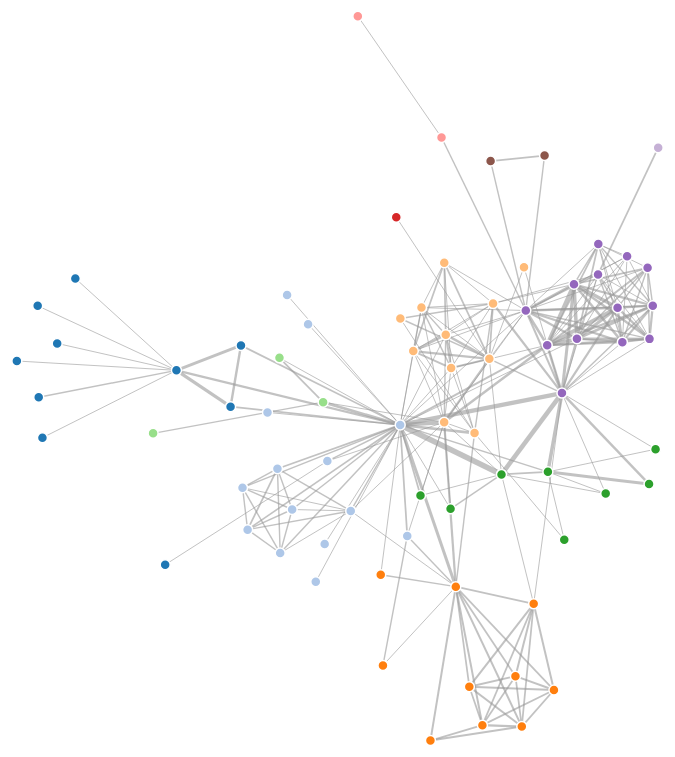
D3 v3 page, settled after 480 driven frames (8 s of simulated time); the page loaded 1 data file(s).



var width = 1800,
    height = 1000;

var color = d3.scale.category20();

var force = d3.layout.force()
    .charge(-600)
    .linkDistance(60)
    .size([width, height]);


var svg = d3.select("body").append("svg")
    .attr("width", width)
    .attr("height", height);

d3.json("miserables.json", function(error, graph) {
  if (error) throw error;

  force
      .nodes(graph.nodes)
      .links(graph.links)
      .start();

  var link = svg.selectAll(".link")
      .data(graph.links)
    .enter().append("line")
      .attr("class", "link")
      .style("stroke-width", function(d) { return Math.sqrt(d.value); });


  var node = svg.selectAll(".node")
      .data(graph.nodes)
    .enter().append("circle")
      .attr("class", "node")
      .attr("r", 5)
      .style("fill", function(d) { return color(d.group); })
      .call(force.drag)
      .on('dblclick', connectedNodes); //ADDED FOR DOUBLE CLICK
      //.append("text")
      //.attr("dy", ".35em")
      //.text(function(d) {return d.name;});

  node.append("title")
      .text(function(d) { return d.name; });
  

  force.on("tick", function() {
    link.attr("x1", function(d) { return d.source.x; })
        .attr("y1", function(d) { return d.source.y; })
        .attr("x2", function(d) { return d.target.x; })
        .attr("y2", function(d) { return d.target.y; });

    node.attr("cx", function(d) { return d.x; })
        .attr("cy", function(d) { return d.y; });
  });

  
//#########################BEGIN DOUBLE CLICK CODE##############################// 
//Toggle stores whether the highlighting is on
var toggle = 0;
//Create an array logging what is connected to what
var linkedByIndex = {};

for (i = 0; i < graph.nodes.length; i++) {
        linkedByIndex[i + "," + i] = 1;
};

graph.links.forEach(function (d) {
    linkedByIndex[d.source.index + "," + d.target.index] = 1;
});
//This function looks up whether a pair are neighbours
function neighboring(a, b) {
        return linkedByIndex[a.index + "," + b.index];
}
function connectedNodes() {
    if (toggle == 0) {
        //Reduce the opacity of all but the neighbouring nodes
         d = d3.select(this).node().__data__;
        node.style("opacity", function (o) {
            return neighboring(d, o) | neighboring(o, d) ? 1 : 0.1;
        });
        link.style("opacity", function (o) {
        return d.index==o.source.index | d.index==o.target.index ? 1 : 0.1;
    });
    //Reduce the op
        toggle = 1;
    } else {
    //Put them back to opacity=1
        node.style("opacity", 1);
        link.style("opacity", 1);
        toggle = 0;
    }
}
//#########################END DOUBLE CLICK CODE##############################// 
});



### data: miserables.json
{
 "nodes": [
  {
   "name": "Myriel",
   "index": 1,
   "group": 1
  },
  {
   "name": "Napoleon",
   "index": 33,
   "group": 1
  },
  {
   "name": "Mlle.Baptistine",
   "group": 1
  },
  {
   "name": "Mme.Magloire",
   "group": 1
  },
  {
   "name": "CountessdeLo",
   "group": 1
  },
  {
   "name": "Geborand",
   "group": 1
  },
  {
   "name": "Champtercier",
   "group": 1
  },
  {
   "name": "Cravatte",
   "group": 1
  },
  "... 69 more items"
 ],
 "links": [
  {
   "source": 1,
   "target": 33,
   "value": 1
  },
  {
   "source": 2,
   "target": 0,
   "value": 8
  },
  {
   "source": 3,
   "target": 0,
   "value": 10
  },
  {
   "source": 3,
   "target": 2,
   "value": 6
  },
  {
   "source": 4,
   "target": 0,
   "value": 1
  },
  {
   "source": 5,
   "target": 0,
   "value": 1
  },
  {
   "source": 6,
   "target": 0,
   "value": 1
  },
  {
   "source": 7,
   "target": 0,
   "value": 1
  },
  "... 232 more items"
 ]
}